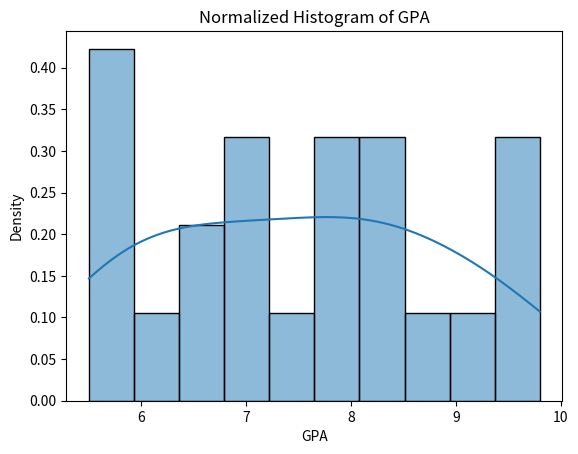

Write Python code to recreate this figure.
# Creating a normalized histogram of the data set using Matplotlib and Seaborn.
import pandas as pd
import matplotlib.pyplot as plt
import seaborn as sns


dataset = {
    "GPA" : [5.5,5.6,5.7,5.8,6.0,6.4,6.8,6.7,6.9,7.0,7.5,7.7,7.8,8.0,8.2,8.4,8.5,8.8,9.0,9.4,9.6,9.8],
    "Alphabets" :["a","b","c","d","e","f","g","h","i","j","k","l","m","n","o","p","q","r","s","t","u","v"]

}

df = pd.DataFrame(dataset)

print(df)

sns.histplot(df["GPA"],kde=True,stat="density",bins=10) #stat="density" is used to normalize the histogram
plt.xlabel("GPA")
plt.ylabel("Density")
plt.title("Normalized Histogram of GPA")


plt.show()